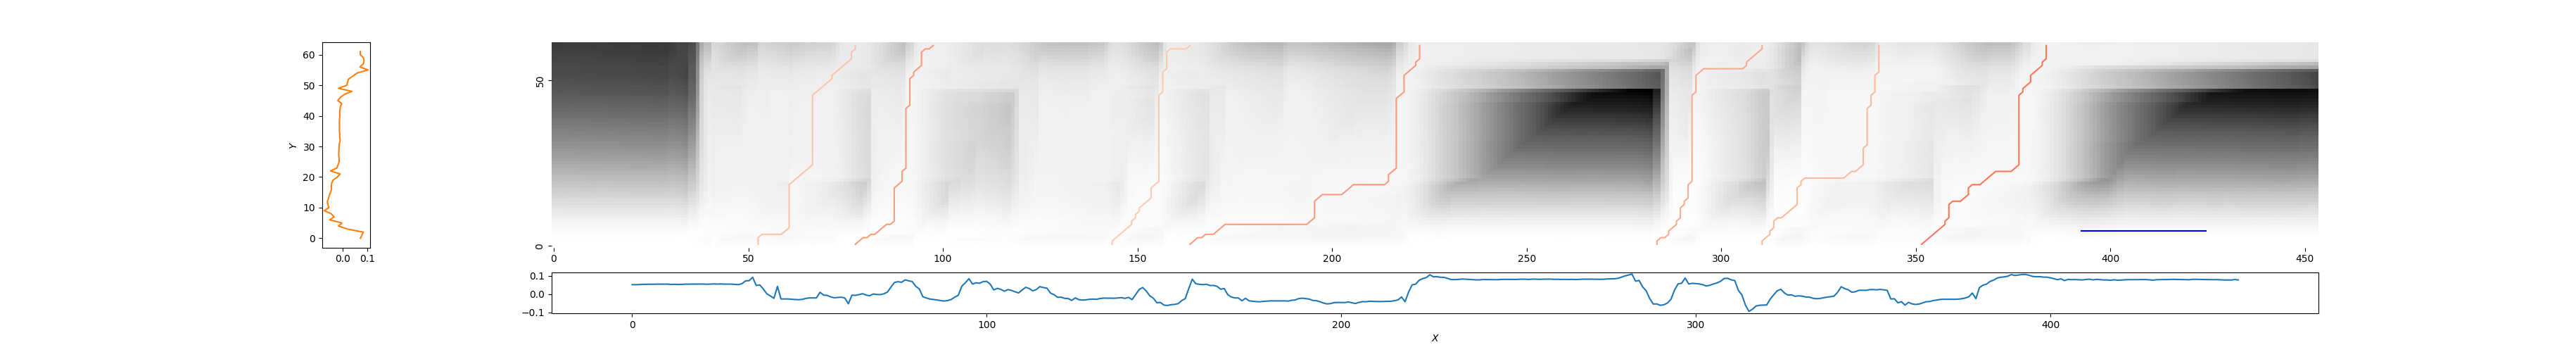

Values plotted in this chart, from the file beside it:
53, 78, 0.7761298061902162
78, 98, 0.6521
144, 164, 0.7959
164, 223, 0.6485
283, 311, 0.6978
311, 341, 0.7425
352, 384, 0.5353
